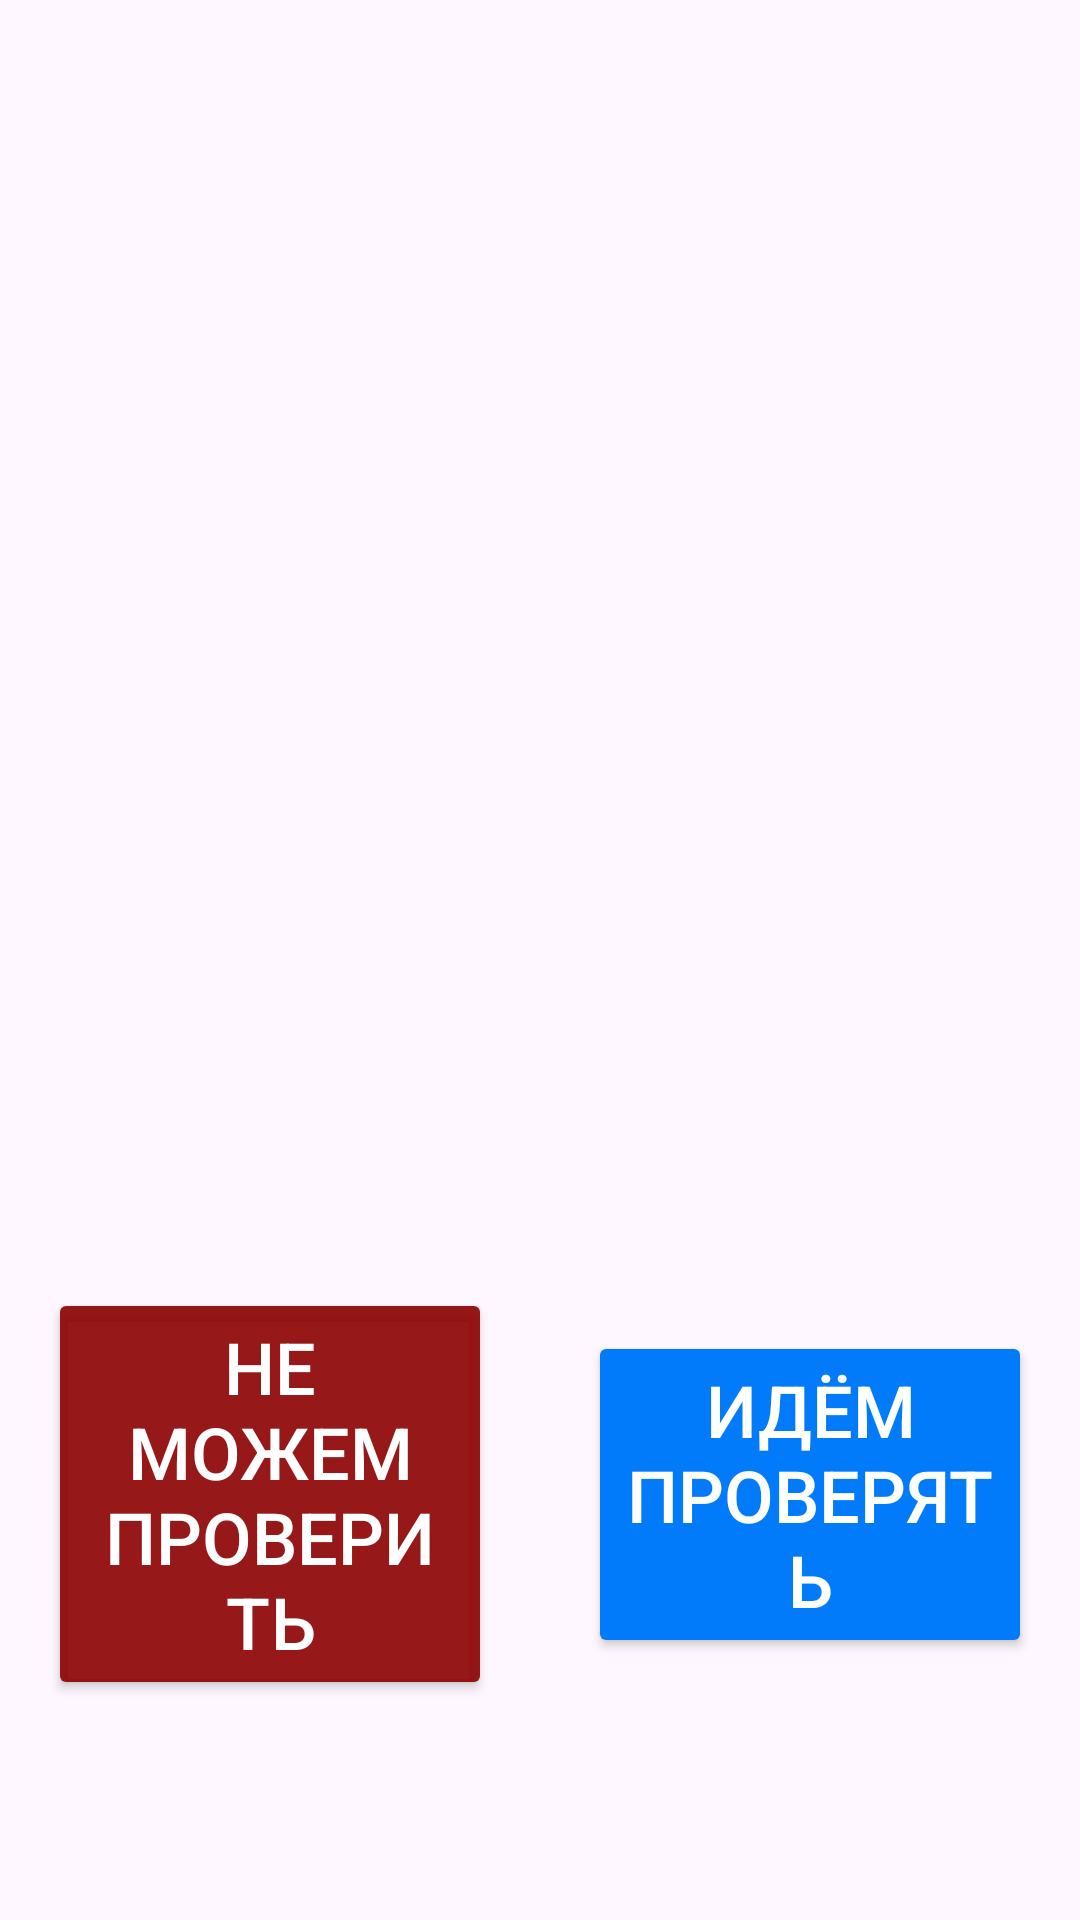

Reconstruct the res/layout file that produces this screen, plus the resources it refers to.
<!-- AndroidManifest.xml: application theme Theme.IndoorInspection -->
<!-- res/layout/fragment_permissions.xml -->
<?xml version="1.0" encoding="utf-8"?>
<androidx.constraintlayout.widget.ConstraintLayout xmlns:android="http://schemas.android.com/apk/res/android"
    xmlns:app="http://schemas.android.com/apk/res-auto"
    xmlns:tools="http://schemas.android.com/tools"
    android:id="@+id/camera_container"
    android:layout_width="match_parent"
    android:layout_height="match_parent">

    <TextView
        android:id="@+id/text_directions"
        android:layout_width="match_parent"
        android:layout_height="wrap_content"
        android:padding="@dimen/text_padding"
        android:textSize="@dimen/main_text_size"
        android:textStyle="bold"
        app:layout_constraintBottom_toBottomOf="parent"
        app:layout_constraintEnd_toEndOf="parent"
        app:layout_constraintStart_toStartOf="parent"
        app:layout_constraintTop_toTopOf="parent"
        app:scaleType="fillStart"
        tools:text="Направляемся на 9-й этаж, квартира 128" />

    <Button
        android:id="@+id/cancel_button"
        android:layout_width="0dp"
        android:layout_height="wrap_content"
        android:layout_margin="@dimen/bottom_sheet_padding"
        android:backgroundTint="@color/red"
        android:text="@string/cancel_check"
        android:textColor="@color/white"
        android:textSize="@dimen/main_text_size"
        app:layout_constraintBottom_toBottomOf="parent"
        app:layout_constraintEnd_toStartOf="@id/proceed_button"
        app:layout_constraintStart_toStartOf="parent"
        app:layout_constraintTop_toBottomOf="@id/text_directions" />

    <Button
        android:id="@+id/proceed_button"
        android:layout_width="0dp"
        android:layout_height="wrap_content"
        android:layout_margin="@dimen/bottom_sheet_padding"
        android:backgroundTint="@color/smlt"
        android:text="@string/proceed_check"
        android:textColor="@color/white"
        android:textSize="@dimen/main_text_size"
        app:layout_constraintBottom_toBottomOf="parent"
        app:layout_constraintEnd_toEndOf="parent"
        app:layout_constraintStart_toEndOf="@id/cancel_button"
        app:layout_constraintTop_toBottomOf="@id/text_directions" />


</androidx.constraintlayout.widget.ConstraintLayout>
<!-- resources referenced by this layout -->
<resources>
  <color name="red">#E68B0000</color>
  <color name="smlt">#027BFB</color>
  <color name="white">#FFFFFFFF</color>
  <dimen name="bottom_sheet_padding">16dp</dimen>
  <dimen name="main_text_size">24sp</dimen>
  <dimen name="text_padding">20dp</dimen>
  <string name="cancel_check">Не можем проверить</string>
  <string name="proceed_check">Идём проверять</string>
  <style name="Theme.IndoorInspection" parent="Base.Theme.IndoorInspection" />
  <style name="Base.Theme.IndoorInspection" parent="Theme.Material3.DayNight.NoActionBar">
          
          
      </style>
</resources>
